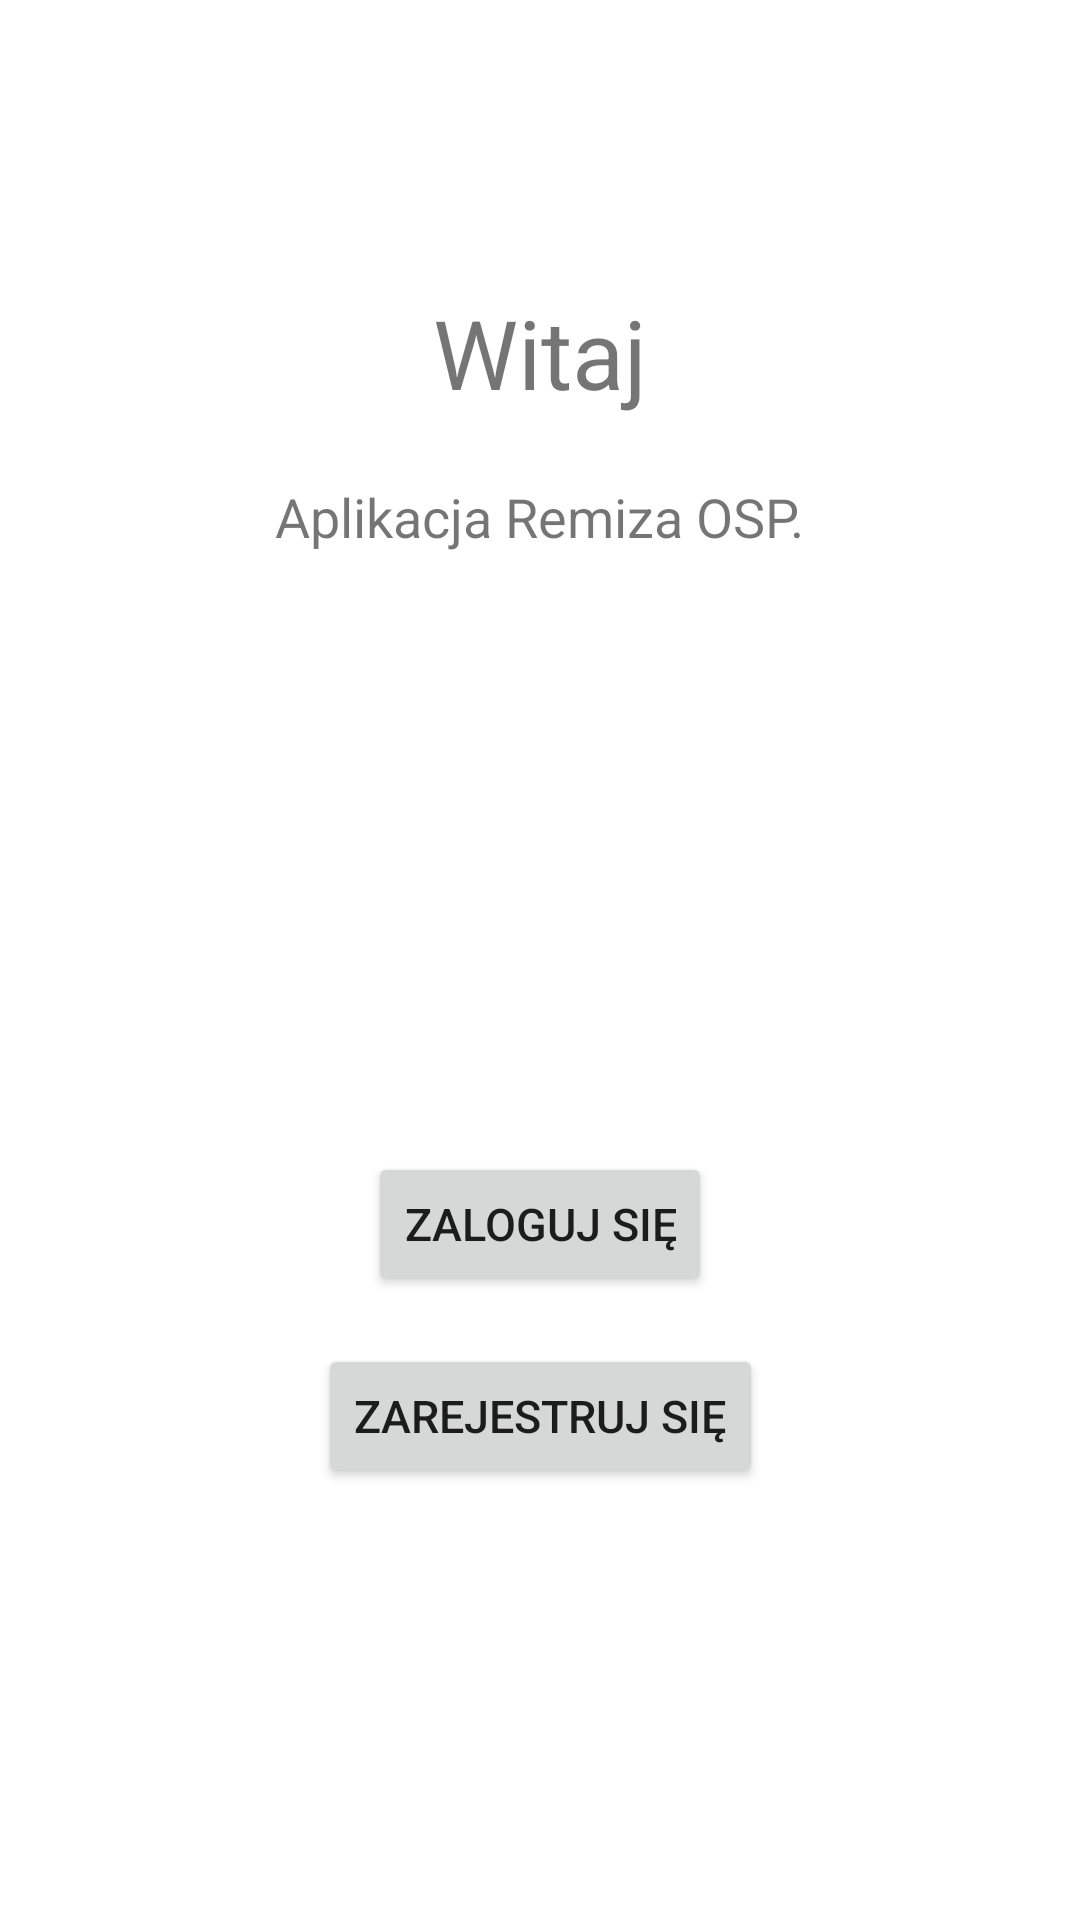

Reconstruct the res/layout file that produces this screen, plus the resources it refers to.
<!-- AndroidManifest.xml: application theme Theme.RemizaOSP -->
<!-- res/layout/fragment_welcome.xml -->
<?xml version="1.0" encoding="utf-8"?>
<androidx.constraintlayout.widget.ConstraintLayout xmlns:android="http://schemas.android.com/apk/res/android"
    xmlns:app="http://schemas.android.com/apk/res-auto"
    xmlns:tools="http://schemas.android.com/tools"
    android:layout_width="match_parent"
    android:layout_height="match_parent"
    tools:context=".fragments.login.WelcomeFragment">

    <TextView
        android:layout_width="wrap_content"
        android:layout_height="wrap_content"
        android:textSize="32sp"
        android:text="Witaj"

        app:layout_constraintTop_toTopOf="@id/h1"
        app:layout_constraintStart_toStartOf="parent"
        app:layout_constraintEnd_toEndOf="parent"

        />

    <TextView
        android:layout_width="wrap_content"
        android:layout_height="wrap_content"
        android:textSize="18sp"
        android:text="Aplikacja Remiza OSP."

        app:layout_constraintTop_toTopOf="@id/h2"
        app:layout_constraintStart_toStartOf="parent"
        app:layout_constraintEnd_toEndOf="parent"

        />




    <Button
        android:id="@+id/signin"
        android:layout_width="wrap_content"
        android:layout_height="wrap_content"
        android:text="Zaloguj się"

        android:textSize="15sp"

        app:layout_constraintTop_toTopOf="@id/h3"
        app:layout_constraintStart_toStartOf="parent"
        app:layout_constraintEnd_toEndOf="parent"
        />

    <Button
        android:id="@+id/signup"
        android:layout_width="wrap_content"
        android:layout_height="wrap_content"
        android:text="Zarejestruj się"

        android:textSize="15sp"

        app:layout_constraintTop_toTopOf="@id/h4"
        app:layout_constraintStart_toStartOf="parent"
        app:layout_constraintEnd_toEndOf="parent"
        />







    <androidx.constraintlayout.widget.Guideline
        android:id="@+id/h1"
        android:layout_width="wrap_content"
        android:layout_height="wrap_content"
        android:orientation="horizontal"
        app:layout_constraintGuide_percent="0.15" />

    <androidx.constraintlayout.widget.Guideline
        android:id="@+id/h2"
        android:layout_width="wrap_content"
        android:layout_height="wrap_content"
        android:orientation="horizontal"
        app:layout_constraintGuide_percent="0.25" />

    <androidx.constraintlayout.widget.Guideline
        android:id="@+id/h3"
        android:layout_width="wrap_content"
        android:layout_height="wrap_content"
        android:orientation="horizontal"
        app:layout_constraintGuide_percent="0.6" />

    <androidx.constraintlayout.widget.Guideline
        android:id="@+id/h4"
        android:layout_width="wrap_content"
        android:layout_height="wrap_content"
        android:orientation="horizontal"
        app:layout_constraintGuide_percent="0.7" />



</androidx.constraintlayout.widget.ConstraintLayout>
<!-- resources referenced by this layout -->
<resources>
  <style name="Theme.RemizaOSP" parent="Theme.MaterialComponents.DayNight.NoActionBar">
          
          <item name="colorPrimary">@color/action</item>
          <item name="colorPrimaryVariant">@color/action</item>
          <item name="colorOnPrimary">@color/background</item>
          
          <item name="colorSecondary">@color/action</item>
          <item name="colorSecondaryVariant">@color/action</item>
          <item name="colorOnSecondary">@color/text</item>
          <item name="android:statusBarColor">?attr/colorPrimaryVariant</item>
      </style>
  <color name="action">#FF5F1F</color>
  <color name="background">#FFFFFFFF</color>
  <color name="text">#FF000000</color>
</resources>
